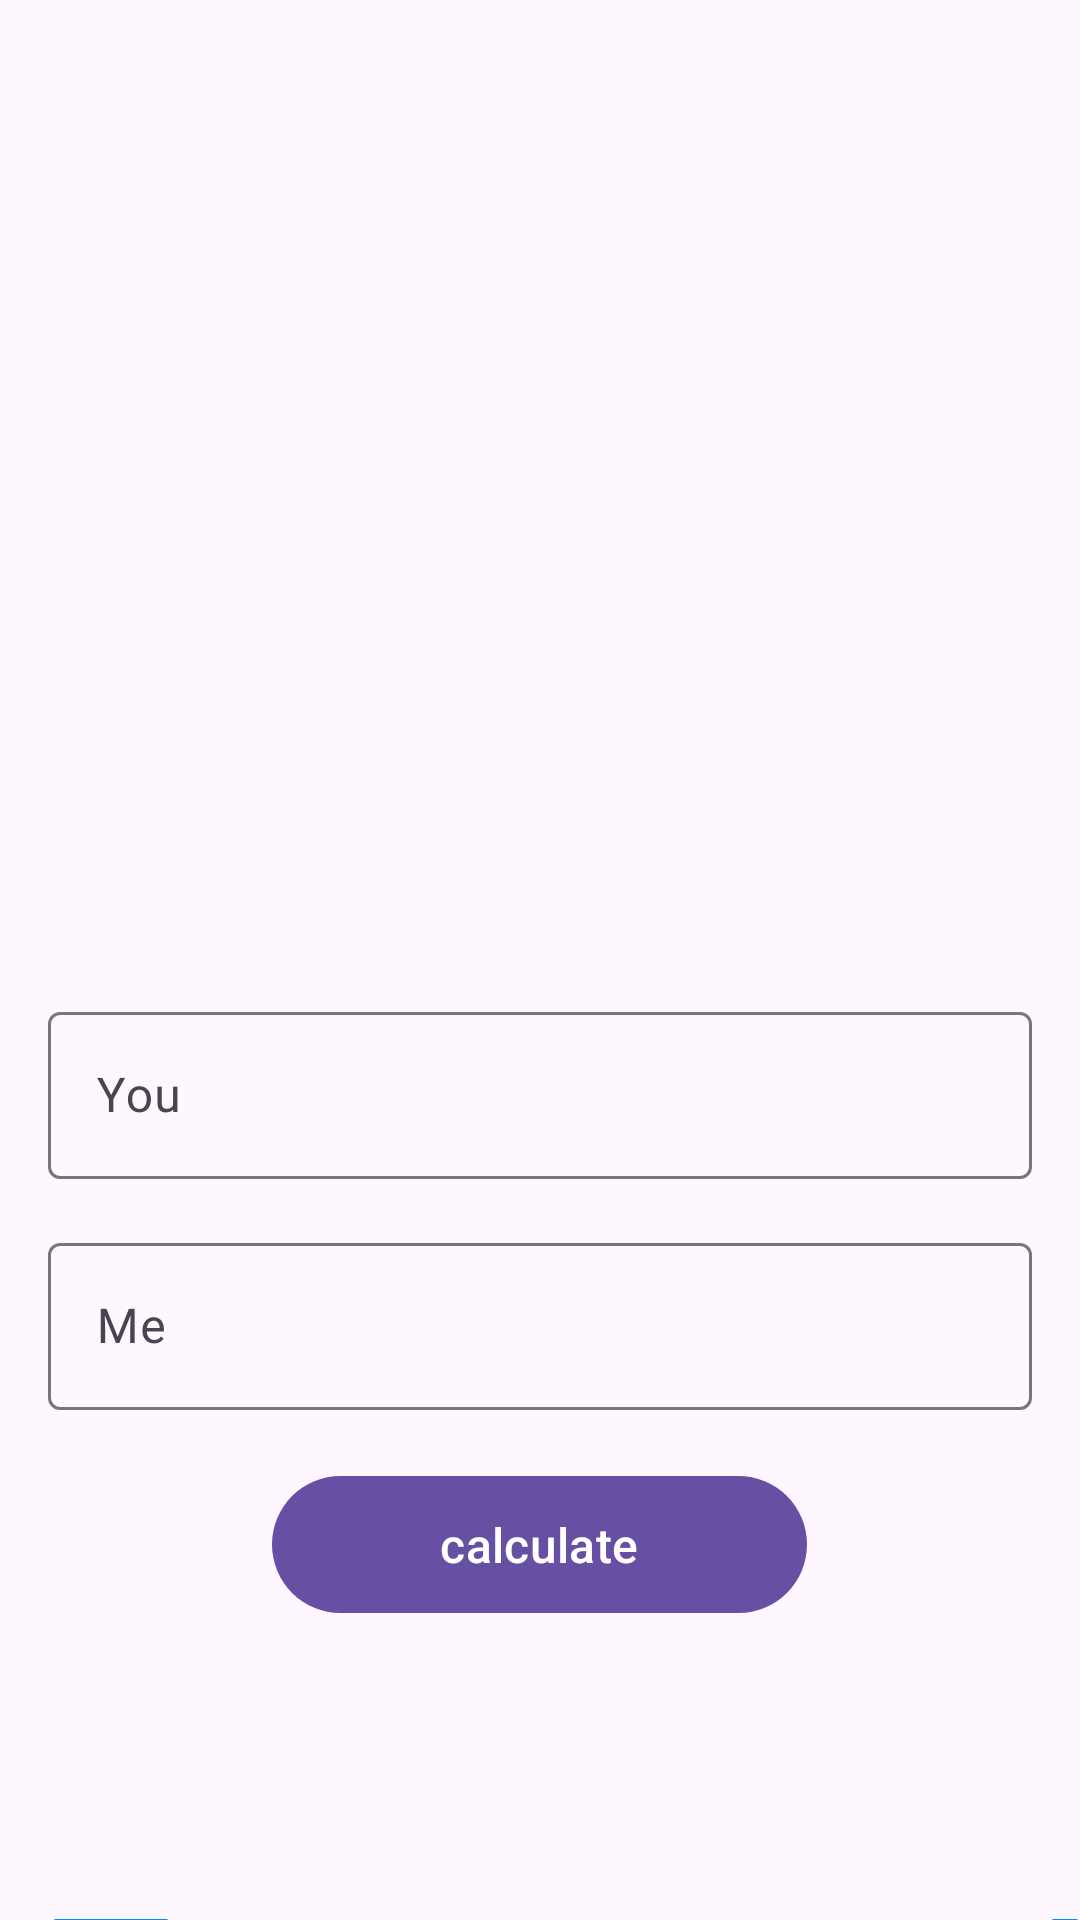

Reconstruct the res/layout file that produces this screen, plus the resources it refers to.
<!-- AndroidManifest.xml: application theme Theme.LoveColculater -->
<!-- res/layout/fragment_first.xml -->
<?xml version="1.0" encoding="utf-8"?>
<LinearLayout xmlns:android="http://schemas.android.com/apk/res/android"
    xmlns:tools="http://schemas.android.com/tools"
    android:layout_width="match_parent"
    android:layout_height="match_parent"
    android:orientation="vertical"
    tools:context=".FirstFragment">

    <ImageView
        android:layout_width="300dp"
        android:layout_height="300dp"
        android:layout_gravity="center|top"
        android:src="@drawable/unnamed"
        android:layout_marginTop="16dp"/>
    <com.google.android.material.textfield.TextInputLayout
        android:layout_width="match_parent"
        android:layout_height="wrap_content"
        android:hint="@string/you"
        android:layout_marginTop="16dp"
        android:background="@drawable/bg_et"
        android:layout_marginHorizontal="16dp"
        >
        <com.google.android.material.textfield.TextInputEditText
            android:id="@+id/et_you"
            android:layout_width="match_parent"
            android:layout_height="wrap_content"
            android:textSize="16sp"
            android:textColor="@color/black"
            />
    </com.google.android.material.textfield.TextInputLayout>

    <com.google.android.material.textfield.TextInputLayout
        android:layout_width="match_parent"
        android:layout_height="wrap_content"
        android:hint="@string/me"
        android:layout_marginTop="16dp"
        android:background="@drawable/bg_et"
        android:layout_marginHorizontal="16dp"
        >
        <com.google.android.material.textfield.TextInputEditText
           android:id="@+id/et_me"
            android:layout_width="match_parent"
            android:layout_height="wrap_content"
            android:textSize="16sp"
            android:textColor="@color/black"
            />
    </com.google.android.material.textfield.TextInputLayout>

        <com.google.android.material.button.MaterialButton
            android:id="@+id/btn_calculate"
            android:layout_width="wrap_content"
            android:layout_height="wrap_content"
            android:layout_gravity="center"
            android:layout_marginTop="18dp"
            android:text="calculate"
            android:textSize="16sp"
            android:paddingHorizontal="56dp"
            android:paddingVertical="12dp"/>
    <LinearLayout
        android:layout_width="match_parent"
        android:layout_height="match_parent"
        android:orientation="horizontal">

    <LinearLayout
        android:layout_width="wrap_content"
        android:layout_height="wrap_content"
        android:orientation="vertical"
        android:gravity="center"
        android:layout_gravity="bottom"
        android:layout_marginTop="98dp"
        android:layout_marginStart="12dp"
        >

        <ImageView
            android:id="@+id/home"
            android:layout_width="50dp"
            android:layout_height="50dp"
            android:src="@drawable/baseline_favorite_24"/>
        <TextView
            android:layout_width="wrap_content"
            android:layout_height="wrap_content"
            android:text="Home"
            android:textColor="@color/black"
            android:textStyle="bold"/>
    </LinearLayout>
        <LinearLayout
            android:layout_width="wrap_content"
            android:layout_height="wrap_content"
            android:orientation="vertical"
            android:gravity="center"
            android:layout_gravity="bottom"
            android:layout_marginTop="98dp"
            android:layout_marginStart="288dp"
            >

            <ImageView
                android:id="@+id/history"
                android:layout_width="50dp"
                android:layout_height="50dp"
                android:src="@drawable/baseline_equalizer_24"/>
            <TextView
                android:layout_width="wrap_content"
                android:layout_height="wrap_content"
                android:text="History"
                android:textColor="@color/black"
                android:textStyle="bold"/>
        </LinearLayout>
    </LinearLayout>

</LinearLayout>
<!-- resources referenced by this layout -->
<resources>
  <!-- drawable baseline_equalizer_24 (drawable) -->
  <vector android:height="44dp" android:tint="#0B84F8"
      android:viewportHeight="24" android:viewportWidth="24"
      android:width="44dp" xmlns:android="http://schemas.android.com/apk/res/android">
      <path android:fillColor="@android:color/white" android:pathData="M10,20h4L14,4h-4v16zM4,20h4v-8L4,12v8zM16,9v11h4L20,9h-4z"/>
  </vector>
  <!-- drawable baseline_favorite_24 (drawable) -->
  <vector android:height="24dp" android:tint="#0B84F8"
      android:viewportHeight="24" android:viewportWidth="24"
      android:width="24dp" xmlns:android="http://schemas.android.com/apk/res/android">
      <path android:fillColor="@android:color/white" android:pathData="M12,21.35l-1.45,-1.32C5.4,15.36 2,12.28 2,8.5 2,5.42 4.42,3 7.5,3c1.74,0 3.41,0.81 4.5,2.09C13.09,3.81 14.76,3 16.5,3 19.58,3 22,5.42 22,8.5c0,3.78 -3.4,6.86 -8.55,11.54L12,21.35z"/>
  </vector>
  <string name="me">Me</string>
  <string name="you">You</string>
  <style name="Theme.LoveColculater" parent="Base.Theme.LoveColculater" />
  <style name="Base.Theme.LoveColculater" parent="Theme.Material3.DayNight.NoActionBar">
          
          
      </style>
  <!-- not gathered from this repository: default colours our renderer supplied (Android Studio template values) -->
  <color name="black">#FF000000</color>
</resources>
